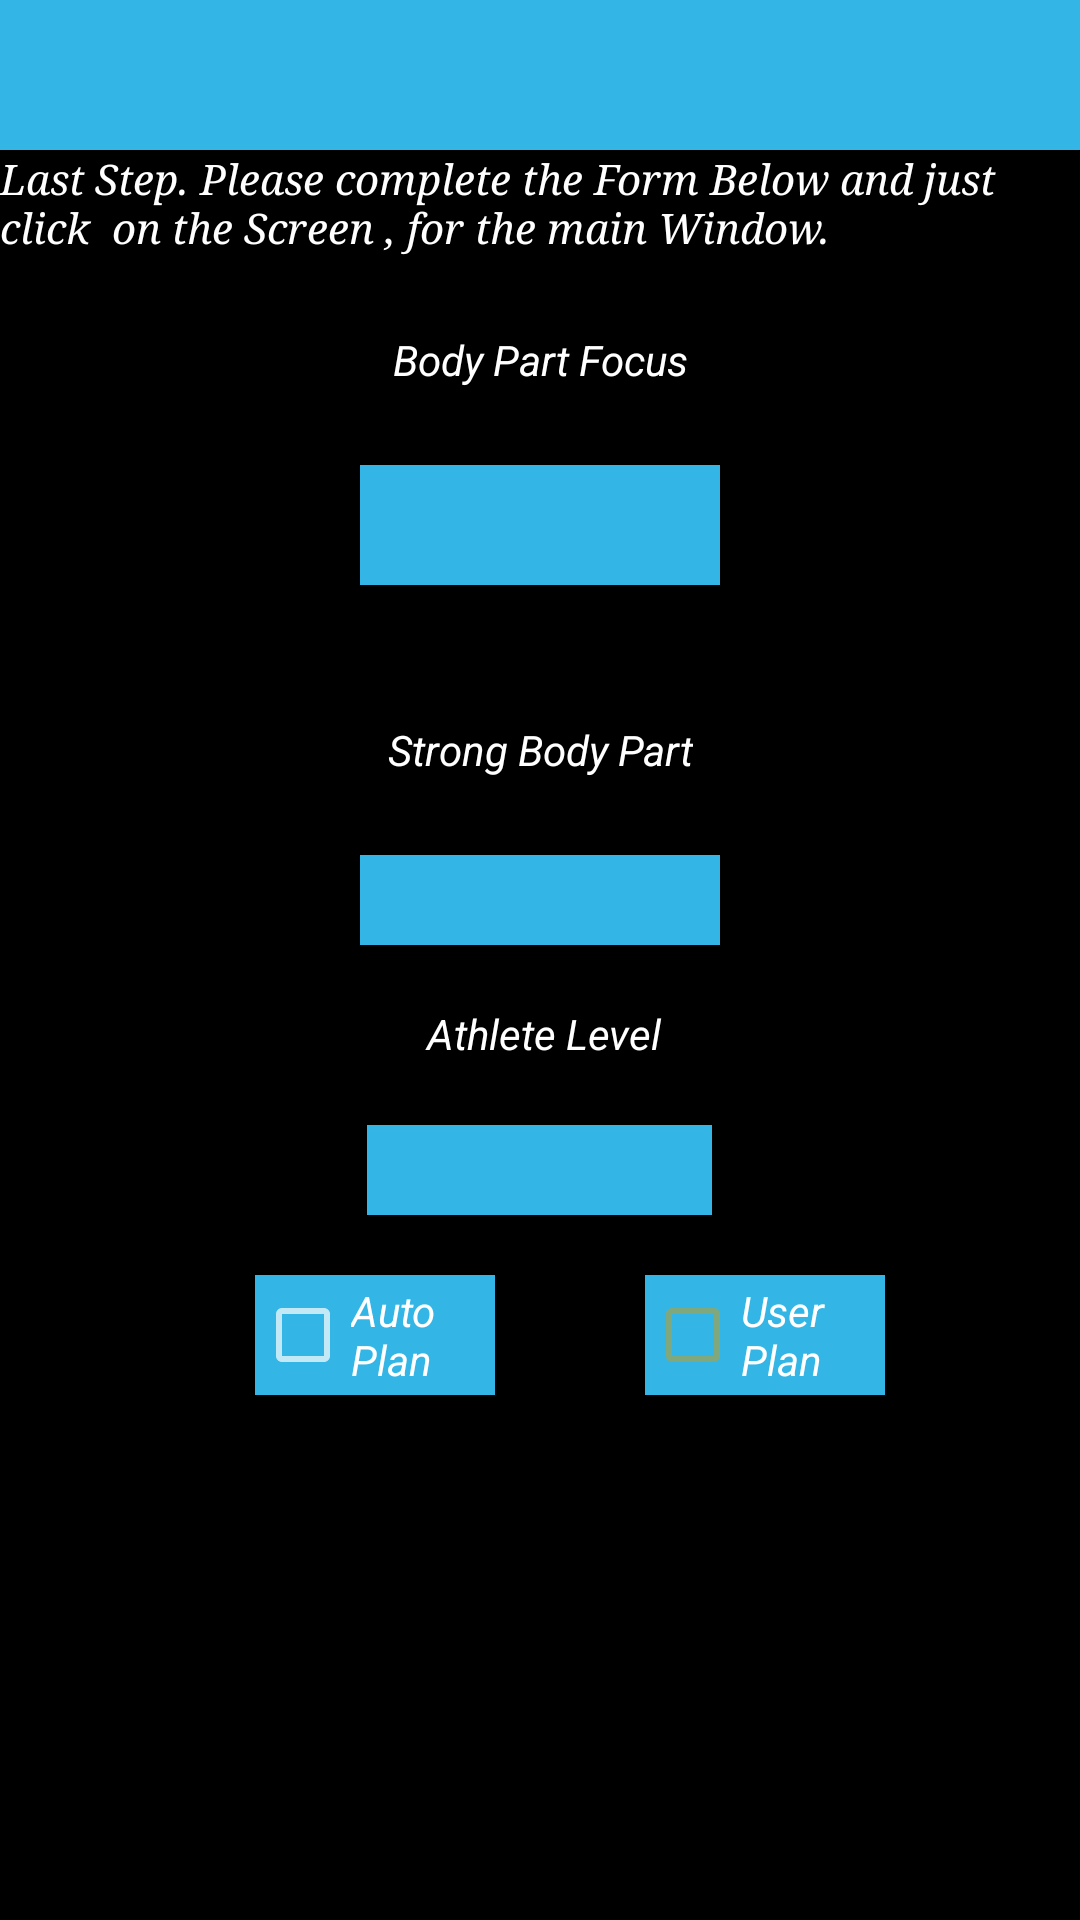

Write the Android layout XML for this screen, with the resource values it uses.
<!-- AndroidManifest.xml: application theme Theme.AppCompat.NoActionBar -->
<!-- res/layout/drawer_layout2.xml -->
<?xml version="1.0" encoding="utf-8"?>
<android.support.v4.widget.DrawerLayout
xmlns:android="http://schemas.android.com/apk/res/android"
xmlns:app="http://schemas.android.com/apk/res-auto"
xmlns:tools="http://schemas.android.com/tools"
android:id="@+id/drawer_layout2"
android:layout_width="match_parent"
android:layout_height="match_parent"
android:fitsSystemWindows="true"
tools:openDrawer="start"

    >
    <ScrollView android:layout_width="match_parent"
        android:layout_height="match_parent"
        android:id="@+id/scrollView"
        android:background="@android:color/black"
       >


    <include
    layout="@layout/final_page_layout"
    android:layout_width="match_parent"
    android:layout_height="match_parent"
    />
    </ScrollView>

<android.support.design.widget.NavigationView
    android:id="@+id/nav_view1"
    android:layout_width="wrap_content"
    android:layout_height="match_parent"
    android:layout_gravity="start"
    android:fitsSystemWindows="true"
    app:headerLayout="@layout/drawer_top_layout"
    app:menu="@menu/log_in_user_menu"
    />



</android.support.v4.widget.DrawerLayout>
<!-- res/layout/final_page_layout.xml (included above) -->
<?xml version="1.0" encoding="utf-8"?>
<LinearLayout xmlns:android="http://schemas.android.com/apk/res/android"
    xmlns:app="http://schemas.android.com/apk/res-auto"
    android:orientation="vertical"
    android:layout_width="match_parent"
    android:layout_height="match_parent"
    android:onClick="GoToApplicationMainPage"
   >


    <android.support.v7.widget.Toolbar
        android:layout_width="match_parent"
        android:layout_height="50dp"
        android:background="@android:color/holo_blue_light"
        android:id="@+id/toolbar3"
        android:theme="@style/ThemeOverlay.AppCompat.ActionBar"
        app:popupTheme="@style/ThemeOverlay.AppCompat.Light"
        android:clickable="false">

    </android.support.v7.widget.Toolbar>

    <TextView
        android:layout_width="wrap_content"
        android:layout_height="wrap_content"
        android:textColor="@android:color/white"
        android:text="Last Step. Please complete the Form Below and just click  on the Screen , for the main Window."
        android:textStyle="italic"
        android:typeface="serif" />

<LinearLayout
    android:layout_width="wrap_content"
    android:layout_height="wrap_content"
    android:layout_gravity="center"
    android:orientation="vertical">


        <TextView

            android:layout_width="wrap_content"
            android:gravity="center"
            android:layout_gravity="center"
            android:layout_height="70dp"
            android:textStyle="italic"
            android:textColor="@android:color/white"
            android:text="Body Part Focus"/>




        <Spinner

            android:id="@+id/Spinner"
            android:layout_width="120dp"
            android:background="@android:color/holo_blue_light"
            android:layout_height="40dp"
            style="@style/Base.TextAppearance.AppCompat.Display2"
            android:clickable="true"
            android:spinnerMode="dialog"

            android:theme="@style/Base.Theme.AppCompat.Dialog"
            android:splitMotionEvents="false" />




</LinearLayout>




    <LinearLayout
        android:layout_marginTop="20dp"
        android:layout_width="wrap_content"
        android:layout_height="100dp"
        android:layout_gravity="center"
        android:orientation="vertical">

        <TextView
            android:layout_width="wrap_content"
            android:gravity="center"
            android:layout_gravity="center"
            android:layout_height="70dp"
            android:textStyle="italic"
            android:textColor="@android:color/white"
            android:text="Strong Body Part"/>



        <Spinner
            android:id="@+id/Spinner2"
            android:layout_width="120dp"
            android:background="@android:color/holo_blue_light"
            android:layout_height="40dp"
            style="@style/Base.TextAppearance.AppCompat.Display2"
            android:clickable="true"
            android:spinnerMode="dialog"
            android:theme="@style/Base.Theme.AppCompat.Dialog" />


    </LinearLayout>


    <LinearLayout
        android:layout_marginTop="20dp"
        android:layout_width="wrap_content"
        android:layout_height="wrap_content"
        android:layout_gravity="center"
        android:orientation="vertical">

        <TextView
            android:layout_width="100dp"
            android:layout_gravity="center"

            android:gravity="top|center"
            android:layout_height="20dp"
            android:textStyle="italic"
            android:textColor="@android:color/white"
            android:text=" Athlete Level"/>



        <Spinner
            android:id="@+id/Spinner3"
            android:layout_marginTop="20dp"

            android:layout_width="115dp"
            android:background="@android:color/holo_blue_light"
            android:layout_height="30dp"
            style="@style/Base.TextAppearance.AppCompat.Display2"
            android:clickable="true"
            android:spinnerMode="dialog"
            android:theme="@style/Base.Theme.AppCompat.Dialog" />


    </LinearLayout>

    <LinearLayout
        android:layout_marginTop="20dp"
        android:layout_width="wrap_content"
        android:layout_height="wrap_content"
        android:layout_gravity="center"
        android:orientation="vertical">


         <LinearLayout
             android:layout_width="wrap_content"
             android:layout_height="wrap_content"
             android:layout_gravity="center"
             android:orientation="horizontal">
        <CheckBox
            android:layout_marginLeft="20dp"
            android:layout_width="80dp"
            android:layout_height="40dp"
            android:textAlignment="textStart"
            android:textStyle="italic"
            android:id="@+id/System_workout"
            android:background="@android:color/holo_blue_light"
            android:textColor="@android:color/white"
            android:visibility="visible"
            android:text="Auto Plan"
            android:enabled="true" />
            <CheckBox
                android:layout_marginLeft="50dp"
                android:layout_width="80dp"
                android:layout_height="40dp"
                android:textColor="@android:color/white"
                android:id="@+id/User_workout"
                android:checked="false"
                android:textStyle="italic"
                android:text="User Plan"
                android:lines="@integer/design_snackbar_text_max_lines"
                android:buttonTint="@color/abc_search_url_text_normal"
                android:background="@android:color/holo_blue_light" />
         </LinearLayout>

    </LinearLayout>






</LinearLayout>
<!-- res/layout/drawer_top_layout.xml (included above) -->
<?xml version="1.0" encoding="utf-8"?>
<LinearLayout xmlns:android="http://schemas.android.com/apk/res/android"
    android:orientation="vertical" android:layout_width="match_parent"
    android:layout_height="match_parent"
    android:background="#2cbbbf">


<ImageView
    android:layout_width="wrap_content"
    android:layout_height="150dp"
    android:src="@drawable/profilephotoblank"
    />

    <LinearLayout
        android:layout_marginTop="30dp"
        android:layout_width="match_parent"
        android:layout_height="wrap_content"
        android:orientation="horizontal">

        <ImageView
            android:layout_width="70dp"
            android:layout_height="60dp"
            android:src="@drawable/weightinkilos"/>
        <TextView
            android:layout_marginLeft="30dp"
            android:layout_width="150dp"
            android:layout_height="80dp"
            android:id="@+id/Weight_in_Kilos"
            android:hint="Weight in Kilos"
            android:clickable="false"/>


    </LinearLayout>

    <LinearLayout
        android:layout_marginTop="10dp"
        android:layout_width="match_parent"
        android:layout_height="match_parent"
        android:orientation="horizontal">

        <ImageView
            android:layout_width="70dp"
            android:layout_height="60dp"
            android:src="@drawable/mesurment"/>
        <TextView
            android:layout_marginLeft="30dp"
            android:layout_width="150dp"
            android:layout_height="80dp"
            android:id="@+id/Height_In_Cm"
            android:hint="Height in cm(like 160cm)"
            android:clickable="false"/>


    </LinearLayout>



</LinearLayout>
<!-- resources referenced by this layout -->
<resources>
  <!-- drawable mesurment: png bitmap (drawable, 40467 bytes) -->
</resources>
